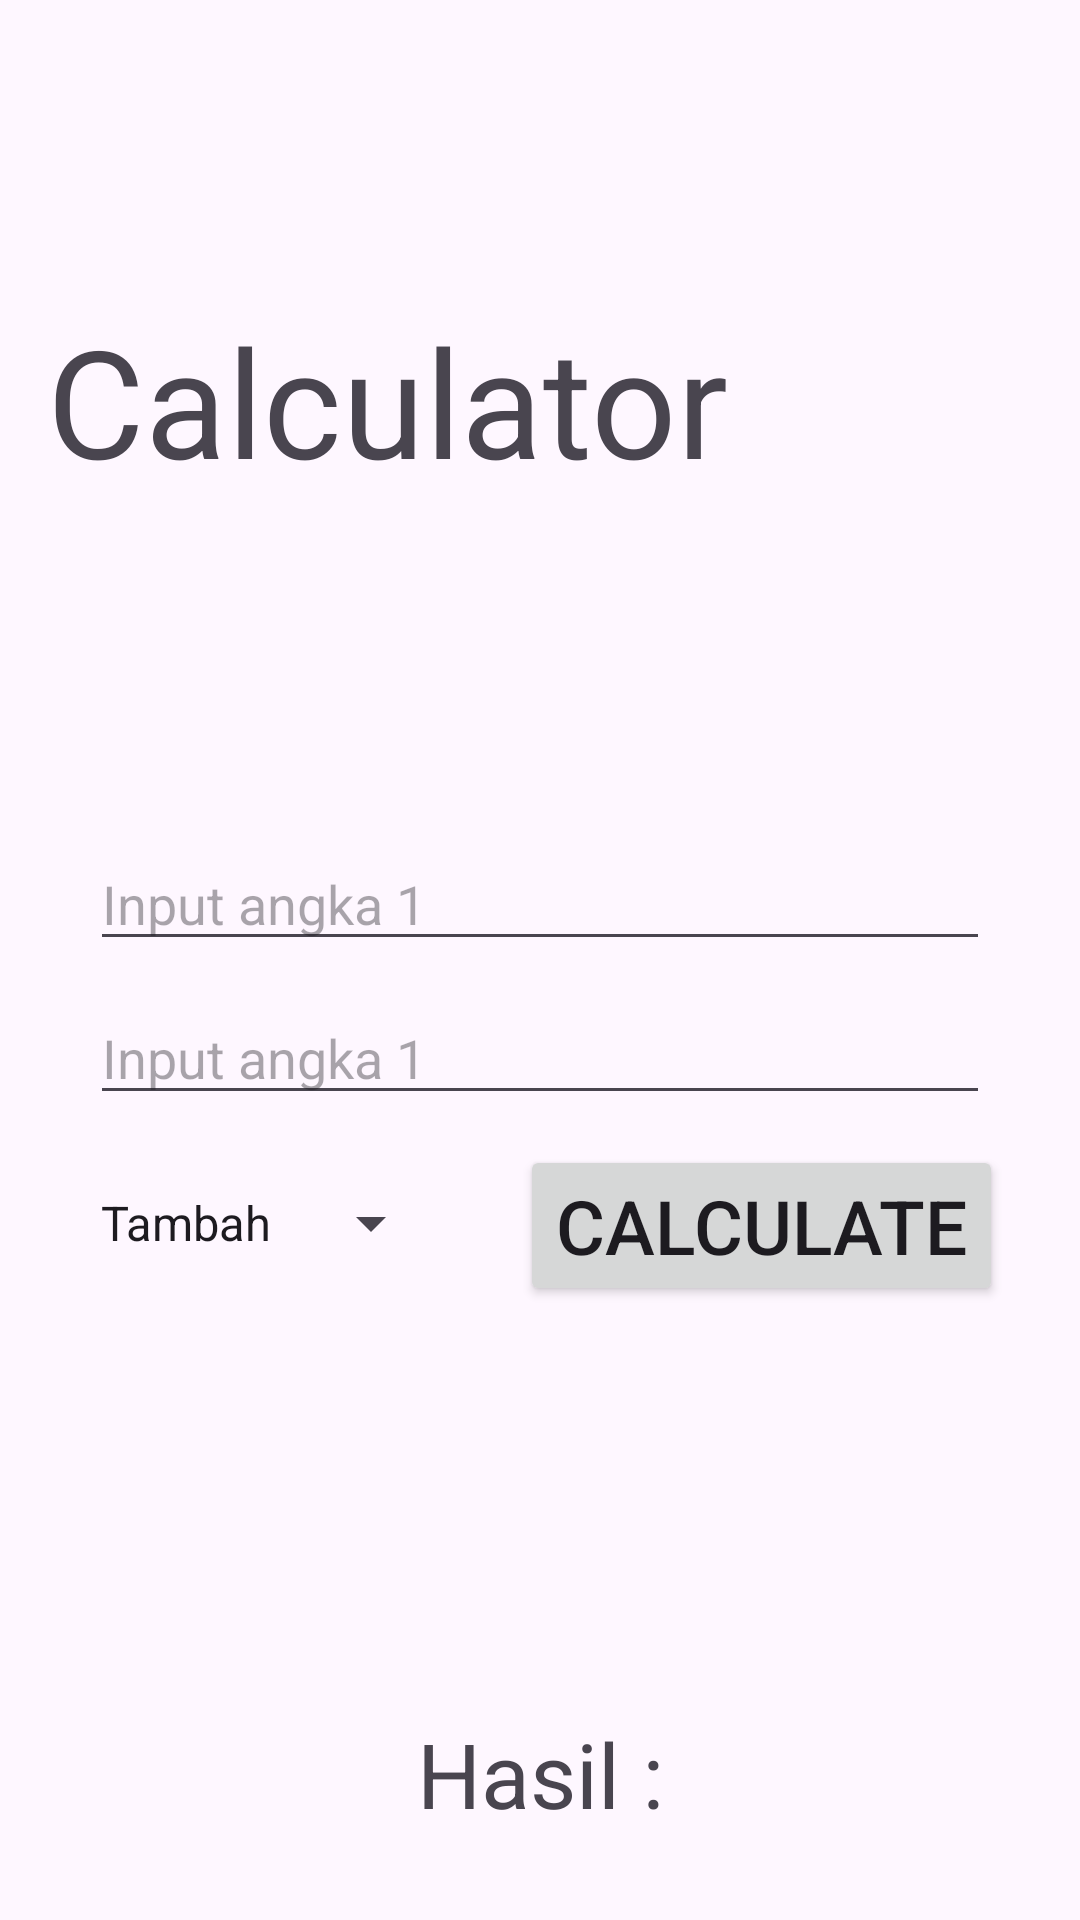

The Android layout XML behind this screen, and the referenced resources:
<!-- AndroidManifest.xml: application theme Theme.Latihan10PPLG2 -->
<!-- res/layout/kalkulator.xml -->
<?xml version="1.0" encoding="utf-8"?>
<androidx.constraintlayout.widget.ConstraintLayout xmlns:android="http://schemas.android.com/apk/res/android"
    xmlns:app="http://schemas.android.com/apk/res-auto"
    xmlns:tools="http://schemas.android.com/tools"
    android:layout_width="match_parent"
    android:layout_height="match_parent"
    tools:context=".MainActivityKalk"
    >


    <ImageView
        android:id="@+id/imageView"
        android:layout_width="102dp"
        android:layout_height="79dp"
        android:layout_marginTop="100dp"
        android:layout_marginEnd="30dp"
        app:layout_constraintEnd_toEndOf="parent"
        app:layout_constraintStart_toEndOf="@id/textView3"
        app:layout_constraintTop_toTopOf="parent"
        android:src="@drawable/logocalculator"/>



    <EditText
        android:inputType="number"
        android:id="@+id/angka2"
        android:layout_width="300dp"
        android:layout_height="wrap_content"
        android:layout_marginTop="10dp"
        android:hint="Input angka 1"
        app:layout_constraintEnd_toEndOf="parent"
        app:layout_constraintStart_toStartOf="parent"
        app:layout_constraintTop_toBottomOf="@id/angka1"/>

    <TextView
        android:layout_marginLeft="30dp"
        android:layout_marginTop="100dp"
        app:layout_constraintStart_toStartOf="parent"
        app:layout_constraintTop_toTopOf="parent"
        app:layout_constraintEnd_toStartOf="@id/imageView"
        android:textSize="50dp"
        android:id="@+id/textView3"
        android:layout_width="wrap_content"
        android:layout_height="wrap_content"
        android:text="Calculator"
        tools:layout_editor_absoluteX="18dp"
        tools:layout_editor_absoluteY="80dp" />

    <EditText
        android:inputType="number"
        android:layout_marginTop="100dp"
        android:id="@+id/angka1"
        android:layout_width="300dp"
        android:layout_height="wrap_content"
        android:hint="Input angka 1"
        app:layout_constraintBottom_toTopOf="@id/angka2"
        app:layout_constraintEnd_toEndOf="parent"
        app:layout_constraintStart_toStartOf="parent"
        app:layout_constraintTop_toBottomOf="@id/imageView" />

    <Button
        android:id="@+id/button"
        android:layout_width="wrap_content"
        android:layout_height="wrap_content"
        android:layout_marginTop="10dp"
        android:text="Calculate"
        android:textSize="25dp"
        app:layout_constraintEnd_toEndOf="parent"
        app:layout_constraintStart_toEndOf="@id/Spinner"
        app:layout_constraintTop_toBottomOf="@+id/angka2" />

    <Spinner
        android:id="@+id/Spinner"
        android:layout_width="wrap_content"
        android:layout_height="wrap_content"
        android:layout_marginTop="24dp"
        android:entries="@array/spinner_items"
        android:spinnerMode="dropdown"
        app:layout_constraintEnd_toStartOf="@id/button"
        app:layout_constraintStart_toStartOf="parent"
        app:layout_constraintTop_toBottomOf="@id/angka2" />

    <TextView
        android:id="@+id/hasil"
        android:layout_width="wrap_content"
        android:layout_height="wrap_content"
        android:layout_marginTop="107dp"
        android:text="Hasil :"
        android:textSize="30dp"
        app:layout_constraintBottom_toBottomOf="parent"
        app:layout_constraintEnd_toEndOf="parent"
        app:layout_constraintStart_toStartOf="parent"
        app:layout_constraintTop_toBottomOf="@+id/button" />


</androidx.constraintlayout.widget.ConstraintLayout>
<!-- resources referenced by this layout -->
<resources>
  <array name="spinner_items">
          <item>Tambah</item>
          <item>Kurang</item>
          <item>Kali</item>
          <item>Bagi</item>
      </array>
  <style name="Theme.Latihan10PPLG2" parent="Base.Theme.Latihan10PPLG2" />
  <style name="Base.Theme.Latihan10PPLG2" parent="Theme.Material3.DayNight.NoActionBar">
          
          
      </style>
</resources>
